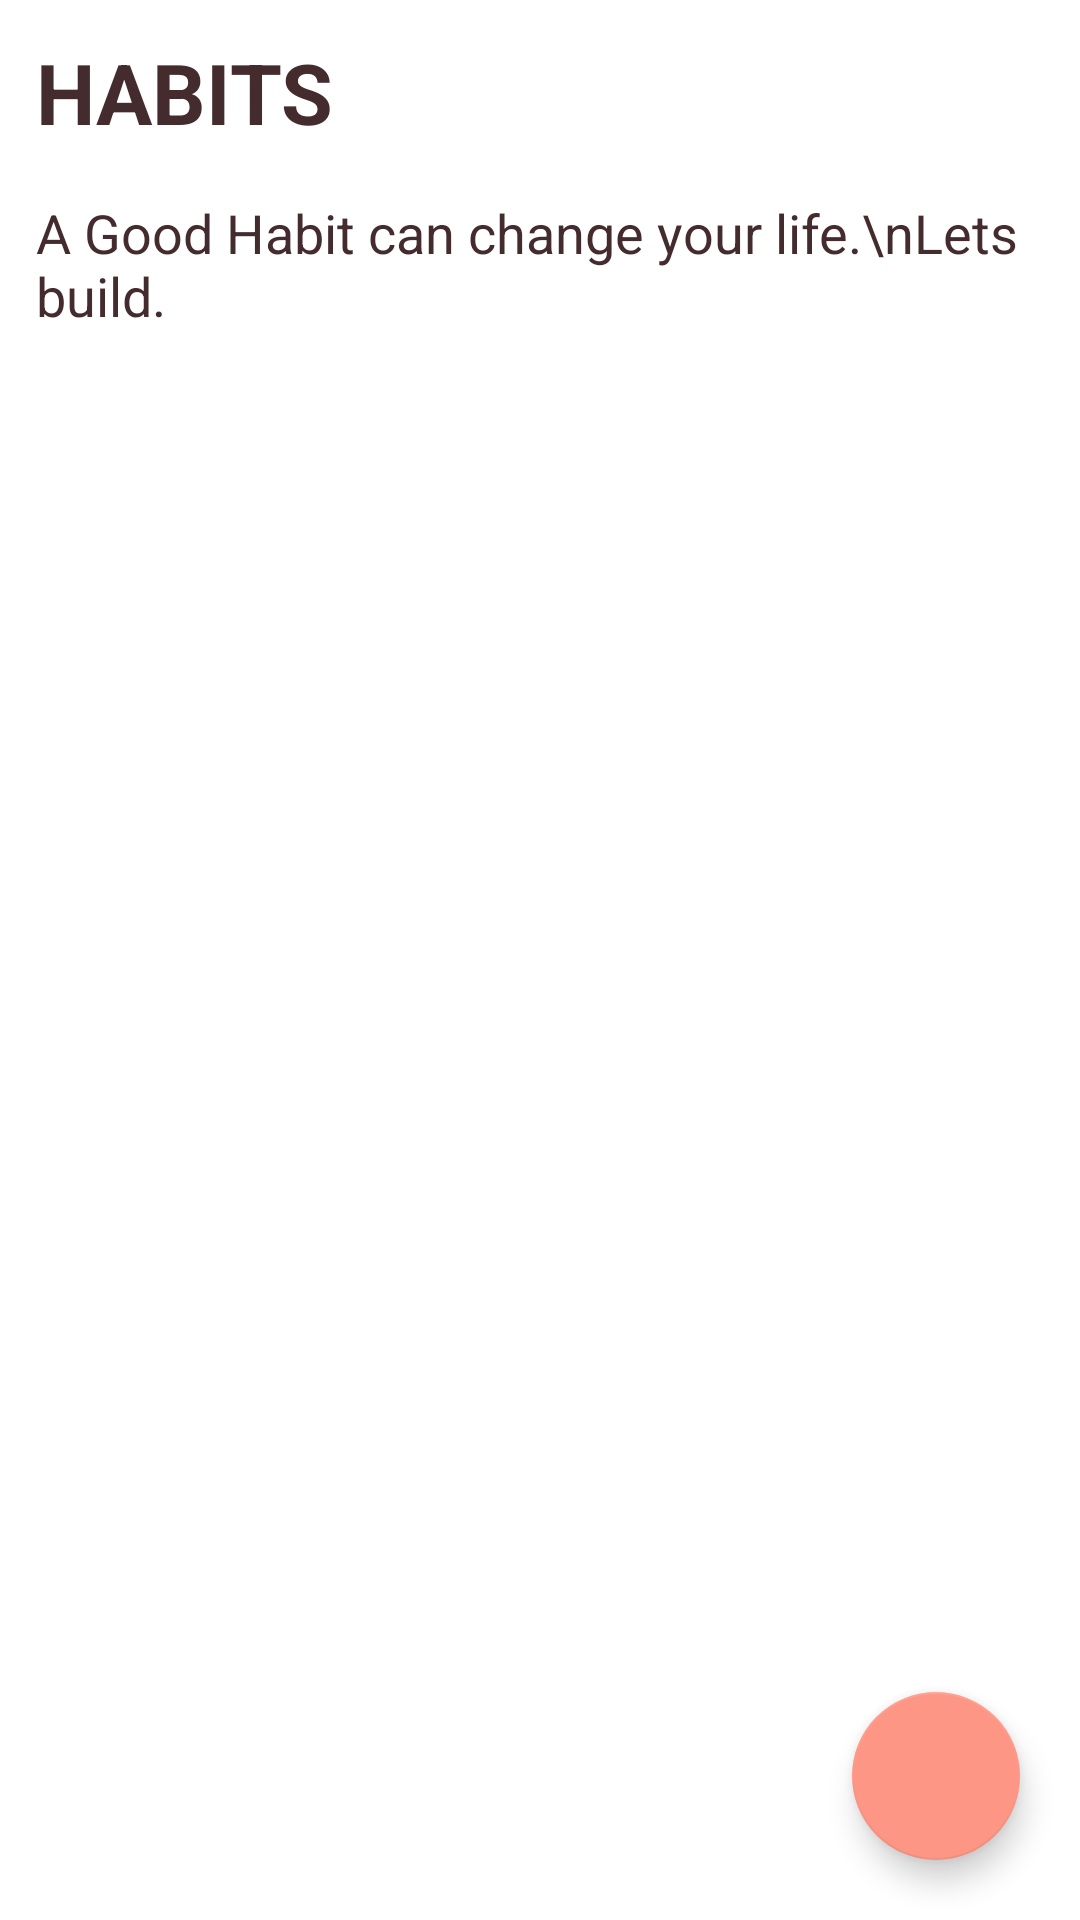

Here is an Android app screen rendered from its layout file. Give the layout XML and the strings, colors and styles it references.
<!-- AndroidManifest.xml: application theme Theme.TasksHabits -->
<!-- res/layout/activity_habits.xml -->
<?xml version="1.0" encoding="utf-8"?>
<RelativeLayout
    xmlns:android="http://schemas.android.com/apk/res/android"
    xmlns:app="http://schemas.android.com/apk/res-auto"
    xmlns:tools="http://schemas.android.com/tools"
    android:layout_width="match_parent"
    android:layout_height="match_parent"
    tools:context=".activity.HabitsActivity">

    <TextView
        android:id="@+id/tv_title_habit"
        android:layout_width="wrap_content"
        android:layout_height="wrap_content"
        android:layout_alignParentStart="true"
        android:layout_alignParentTop="true"
        android:layout_marginStart="12dp"
        android:layout_marginTop="12dp"
        android:layout_marginEnd="12dp"
        android:layout_marginBottom="12dp"
        android:text="HABITS"
        android:textSize="28sp"
        android:textStyle="bold" />

    <TextView
        android:id="@+id/tv_desc_habits"
        android:layout_width="wrap_content"
        android:layout_height="wrap_content"
        android:layout_alignParentStart="true"
        android:layout_below="@id/tv_title_habit"
        android:layout_marginHorizontal="12dp"
        android:layout_marginVertical="4dp"
        android:text="A Good Habit can change your life.\nLets build."
        android:textSize="18sp" />

    <LinearLayout
        android:layout_width="match_parent"
        android:layout_height="wrap_content"
        android:layout_alignParentStart="true"
        android:layout_alignParentEnd="true"
        android:layout_below="@id/tv_desc_habits"
        android:layout_margin="12dp"
        android:orientation="vertical">

        <androidx.recyclerview.widget.RecyclerView
            android:id="@+id/rv_habits"
            android:layout_width="match_parent"
            android:layout_height="wrap_content"
            tools:listitem="@layout/layout_card_habits"/>


    </LinearLayout>

    <com.google.android.material.floatingactionbutton.FloatingActionButton
        android:id="@+id/fab_habits_add"
        android:layout_width="wrap_content"
        android:layout_height="wrap_content"
        android:layout_alignParentBottom="true"
        android:layout_alignParentEnd="true"
        android:layout_margin="20dp"
        android:src="@drawable/ic_add_24"
        android:contentDescription="Add new habit" />


</RelativeLayout>
<!-- res/layout/layout_card_habits.xml (included above) -->
<?xml version="1.0" encoding="utf-8"?>
<androidx.cardview.widget.CardView xmlns:android="http://schemas.android.com/apk/res/android"
    android:layout_width="match_parent"
    android:layout_height="wrap_content"
    xmlns:app="http://schemas.android.com/apk/res-auto"
    android:layout_margin="6dp"
    android:clickable="true"
    android:focusable="true"
    app:cardElevation="8dp"
    app:cardCornerRadius="8dp">

        <LinearLayout
            android:layout_width="match_parent"
            android:layout_height="match_parent"
            android:orientation="horizontal"
            android:weightSum="1"
            >

            <LinearLayout
                android:layout_width="match_parent"
                android:layout_height="match_parent"
                android:layout_weight="0.25"
                android:orientation="vertical">

                <TextView
                    android:id="@+id/tv_habits_card_title"
                    android:layout_width="match_parent"
                    android:layout_height="wrap_content"
                    android:layout_margin="4dp"
                    android:paddingHorizontal="6dp"
                    android:text="Workout"
                    android:textSize="22sp" />

                <TextView
                    android:id="@+id/tv_habits_card_day_count"
                    android:layout_width="match_parent"
                    android:layout_height="wrap_content"
                    android:layout_margin="4dp"
                    android:paddingHorizontal="6dp"
                    android:text="10days Left"
                    android:textSize="16sp"/>

                <ProgressBar
                    android:id="@+id/pb_habits_card"
                    android:layout_width="match_parent"
                    android:layout_height="25dp"
                    android:layout_marginHorizontal="8dp"
                    style="@style/Widget.AppCompat.ProgressBar.Horizontal" />

            </LinearLayout>

            <ImageView
                android:id="@+id/iv_habits_card"
                android:layout_width="match_parent"
                android:layout_height="match_parent"
                android:layout_marginVertical="4dp"
                android:layout_marginHorizontal="8dp"
                android:src="@drawable/ic_tags_work"
                android:layout_weight="0.75"/>


        </LinearLayout>




</androidx.cardview.widget.CardView>
<!-- resources referenced by this layout -->
<resources>
  <!-- drawable ic_tags_work: vector/xml drawable (drawable, 31449 chars, omitted) -->
  <style name="Theme.TasksHabits" parent="Theme.MaterialComponents.DayNight.NoActionBar">
          
          <item name="colorPrimary">@color/vivid_pink</item>
          <item name="colorPrimaryVariant">@color/vivid_pink</item>
          <item name="colorOnPrimary">@color/white</item>
          
          <item name="colorSecondary">@color/vivid_pink</item>
          <item name="colorSecondaryVariant">@color/vivid_pink_secondary</item>
          <item name="colorOnSecondary">@color/black</item>
          
          <item name="android:statusBarColor" tools:targetApi="l">?attr/colorPrimaryVariant</item>
          
          <item name="android:textColor">@color/burgundy</item>
      </style>
  <color name="vivid_pink">#FE9686</color>
  <color name="white">#FFFFFFFF</color>
  <color name="vivid_pink_secondary">#FE8472</color>
  <color name="black">#FF000000</color>
  <color name="burgundy">#442C2E</color>
</resources>
